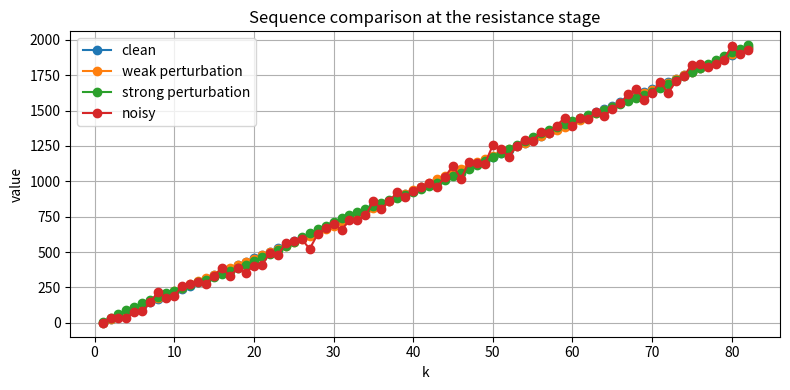
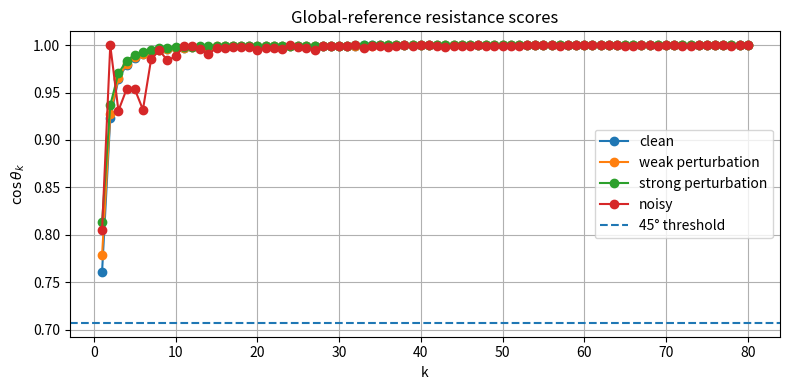
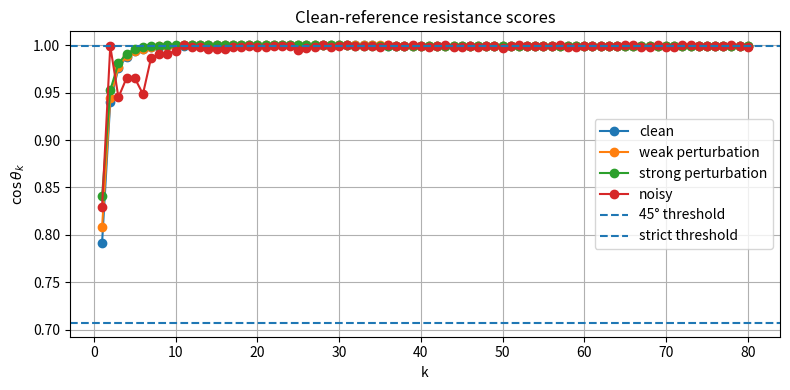
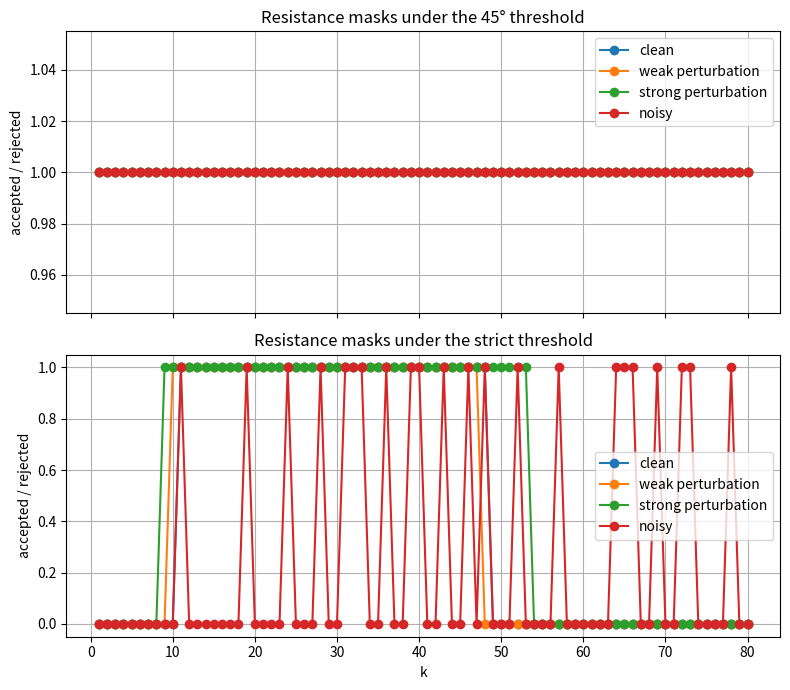
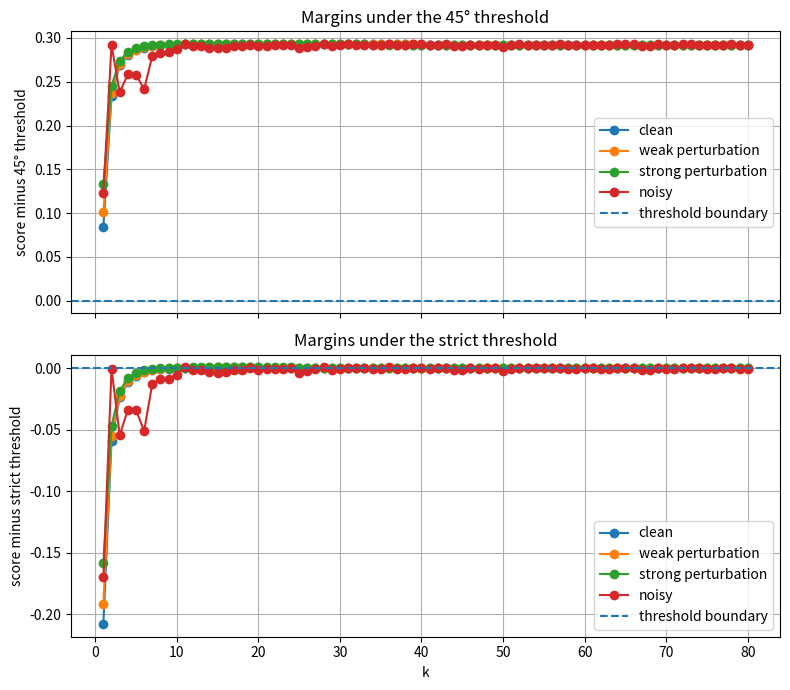
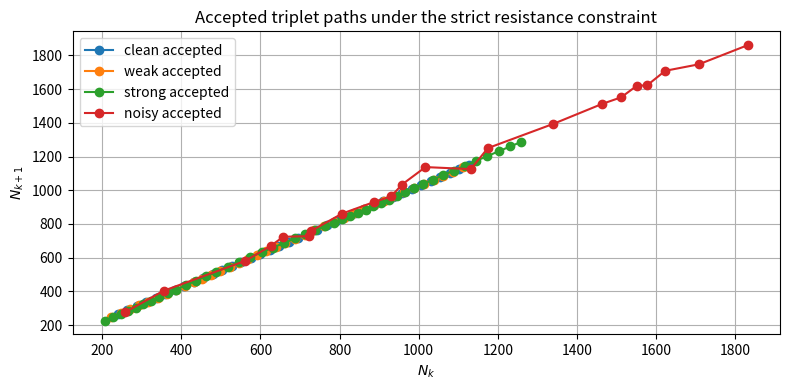
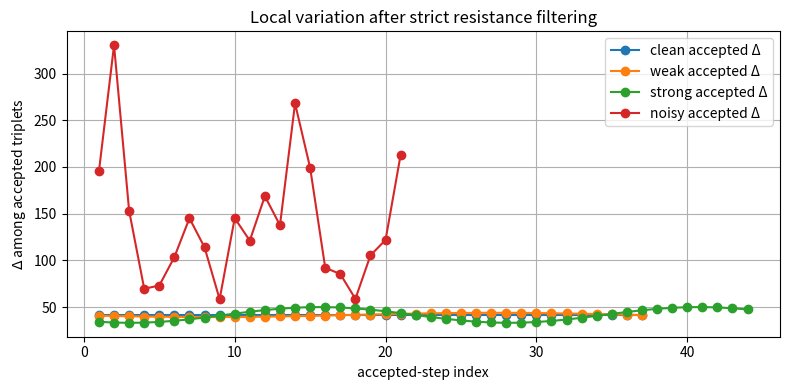

These figures' Python source, in order:
import numpy as np
import matplotlib.pyplot as plt

plt.rcParams['figure.figsize'] = (8, 4)
plt.rcParams['axes.grid'] = True


def sequence_n(k):
    k = np.asarray(k, dtype=float)
    return 24.0 * k - 25.0


def sequence_n_perturbed(k, amplitude=8.0, period=6.0):
    k = np.asarray(k, dtype=float)
    return sequence_n(k) + amplitude * np.sin(k / period)


def sequence_n_noisy(k, amplitude=40.0, seed=7):
    k = np.asarray(k, dtype=float)
    rng = np.random.default_rng(seed)
    return sequence_n(k) + rng.normal(loc=0.0, scale=amplitude, size=len(k))


def build_triplets_from_values(vals):
    vals = np.asarray(vals, dtype=float)
    return np.stack([vals[:-2], vals[1:-1], vals[2:]], axis=1)


def normalize_rows(x, eps=1e-12):
    norms = np.linalg.norm(x, axis=1, keepdims=True)
    return x / np.maximum(norms, eps)


def cosine_scores(x, reference):
    x_norm = normalize_rows(x)
    r = np.asarray(reference, dtype=float)
    r = r / max(np.linalg.norm(r), 1e-12)
    return x_norm @ r


def resistance_mask_from_scores(scores, threshold):
    return scores >= threshold


def resistance_ratio(mask):
    mask = np.asarray(mask, dtype=bool)
    if mask.size == 0:
        return 0.0
    return float(mask.mean())


def resistance_margin(scores, threshold):
    return scores - threshold


def local_differences(x):
    if len(x) < 2:
        return np.array([], dtype=float)
    return np.linalg.norm(np.diff(x, axis=0), axis=1)


num_steps = 80
k = np.arange(1, num_steps + 3)

clean_vals = sequence_n(k)
weak_vals = sequence_n_perturbed(k, amplitude=8.0, period=6.0)
strong_vals = sequence_n_perturbed(k, amplitude=20.0, period=4.0)
noisy_vals = sequence_n_noisy(k, amplitude=40.0, seed=7)

triplets_clean = build_triplets_from_values(clean_vals)
triplets_weak = build_triplets_from_values(weak_vals)
triplets_strong = build_triplets_from_values(strong_vals)
triplets_noisy = build_triplets_from_values(noisy_vals)

print('Triplet shapes:')
print('clean :', triplets_clean.shape)
print('weak  :', triplets_weak.shape)
print('strong:', triplets_strong.shape)
print('noisy :', triplets_noisy.shape)


reference_global = np.array([1.0, 1.0, 1.0])
reference_clean = normalize_rows(triplets_clean).mean(axis=0)
reference_clean = reference_clean / np.linalg.norm(reference_clean)

threshold_45 = 1.0 / np.sqrt(1.0**2 + 1.0**2)
threshold_strict = 0.9995

print(f'Global reference      : {reference_global}')
print(f'Empirical clean ref   : {np.round(reference_clean, 12)}')
print(f'45° threshold         : {threshold_45:.12f}')
print(f'Strict threshold      : {threshold_strict:.12f}')


plt.figure()
plt.plot(k, clean_vals, marker='o', label='clean')
plt.plot(k, weak_vals, marker='o', label='weak perturbation')
plt.plot(k, strong_vals, marker='o', label='strong perturbation')
plt.plot(k, noisy_vals, marker='o', label='noisy')
plt.xlabel('k')
plt.ylabel('value')
plt.title('Sequence comparison at the resistance stage')
plt.legend()
plt.tight_layout()
plt.show()


scores_global_clean = cosine_scores(triplets_clean, reference_global)
scores_global_weak = cosine_scores(triplets_weak, reference_global)
scores_global_strong = cosine_scores(triplets_strong, reference_global)
scores_global_noisy = cosine_scores(triplets_noisy, reference_global)

print(f'Global clean score range : {scores_global_clean.min():.12f} to {scores_global_clean.max():.12f}')
print(f'Global weak score range  : {scores_global_weak.min():.12f} to {scores_global_weak.max():.12f}')
print(f'Global strong score range: {scores_global_strong.min():.12f} to {scores_global_strong.max():.12f}')
print(f'Global noisy score range : {scores_global_noisy.min():.12f} to {scores_global_noisy.max():.12f}')


score_idx = np.arange(1, len(scores_global_clean) + 1)

plt.figure()
plt.plot(score_idx, scores_global_clean, marker='o', label='clean')
plt.plot(score_idx, scores_global_weak, marker='o', label='weak perturbation')
plt.plot(score_idx, scores_global_strong, marker='o', label='strong perturbation')
plt.plot(score_idx, scores_global_noisy, marker='o', label='noisy')
plt.axhline(threshold_45, linestyle='--', label='45° threshold')
plt.xlabel('k')
plt.ylabel(r'$\cos\theta_k$')
plt.title('Global-reference resistance scores')
plt.legend()
plt.tight_layout()
plt.show()


scores_clean = cosine_scores(triplets_clean, reference_clean)
scores_weak = cosine_scores(triplets_weak, reference_clean)
scores_strong = cosine_scores(triplets_strong, reference_clean)
scores_noisy = cosine_scores(triplets_noisy, reference_clean)

print(f'Clean-reference clean score range : {scores_clean.min():.12f} to {scores_clean.max():.12f}')
print(f'Clean-reference weak score range  : {scores_weak.min():.12f} to {scores_weak.max():.12f}')
print(f'Clean-reference strong score range: {scores_strong.min():.12f} to {scores_strong.max():.12f}')
print(f'Clean-reference noisy score range : {scores_noisy.min():.12f} to {scores_noisy.max():.12f}')


plt.figure()
plt.plot(score_idx, scores_clean, marker='o', label='clean')
plt.plot(score_idx, scores_weak, marker='o', label='weak perturbation')
plt.plot(score_idx, scores_strong, marker='o', label='strong perturbation')
plt.plot(score_idx, scores_noisy, marker='o', label='noisy')
plt.axhline(threshold_45, linestyle='--', label='45° threshold')
plt.axhline(threshold_strict, linestyle='--', label='strict threshold')
plt.xlabel('k')
plt.ylabel(r'$\cos\theta_k$')
plt.title('Clean-reference resistance scores')
plt.legend()
plt.tight_layout()
plt.show()


mask45_clean = resistance_mask_from_scores(scores_clean, threshold_45)
mask45_weak = resistance_mask_from_scores(scores_weak, threshold_45)
mask45_strong = resistance_mask_from_scores(scores_strong, threshold_45)
mask45_noisy = resistance_mask_from_scores(scores_noisy, threshold_45)

maskS_clean = resistance_mask_from_scores(scores_clean, threshold_strict)
maskS_weak = resistance_mask_from_scores(scores_weak, threshold_strict)
maskS_strong = resistance_mask_from_scores(scores_strong, threshold_strict)
maskS_noisy = resistance_mask_from_scores(scores_noisy, threshold_strict)

print(f'45° resistance ratio — clean : {resistance_ratio(mask45_clean):.6f}')
print(f'45° resistance ratio — weak  : {resistance_ratio(mask45_weak):.6f}')
print(f'45° resistance ratio — strong: {resistance_ratio(mask45_strong):.6f}')
print(f'45° resistance ratio — noisy : {resistance_ratio(mask45_noisy):.6f}')
print()
print(f'Strict resistance ratio — clean : {resistance_ratio(maskS_clean):.6f}')
print(f'Strict resistance ratio — weak  : {resistance_ratio(maskS_weak):.6f}')
print(f'Strict resistance ratio — strong: {resistance_ratio(maskS_strong):.6f}')
print(f'Strict resistance ratio — noisy : {resistance_ratio(maskS_noisy):.6f}')


fig, axes = plt.subplots(2, 1, figsize=(8, 7), sharex=True)

axes[0].plot(score_idx, mask45_clean.astype(float), marker='o', label='clean')
axes[0].plot(score_idx, mask45_weak.astype(float), marker='o', label='weak perturbation')
axes[0].plot(score_idx, mask45_strong.astype(float), marker='o', label='strong perturbation')
axes[0].plot(score_idx, mask45_noisy.astype(float), marker='o', label='noisy')
axes[0].set_ylabel('accepted / rejected')
axes[0].set_title('Resistance masks under the 45° threshold')
axes[0].legend()

axes[1].plot(score_idx, maskS_clean.astype(float), marker='o', label='clean')
axes[1].plot(score_idx, maskS_weak.astype(float), marker='o', label='weak perturbation')
axes[1].plot(score_idx, maskS_strong.astype(float), marker='o', label='strong perturbation')
axes[1].plot(score_idx, maskS_noisy.astype(float), marker='o', label='noisy')
axes[1].set_xlabel('k')
axes[1].set_ylabel('accepted / rejected')
axes[1].set_title('Resistance masks under the strict threshold')
axes[1].legend()

plt.tight_layout()
plt.show()


margin45_clean = resistance_margin(scores_clean, threshold_45)
margin45_weak = resistance_margin(scores_weak, threshold_45)
margin45_strong = resistance_margin(scores_strong, threshold_45)
margin45_noisy = resistance_margin(scores_noisy, threshold_45)

marginS_clean = resistance_margin(scores_clean, threshold_strict)
marginS_weak = resistance_margin(scores_weak, threshold_strict)
marginS_strong = resistance_margin(scores_strong, threshold_strict)
marginS_noisy = resistance_margin(scores_noisy, threshold_strict)


fig, axes = plt.subplots(2, 1, figsize=(8, 7), sharex=True)

axes[0].plot(score_idx, margin45_clean, marker='o', label='clean')
axes[0].plot(score_idx, margin45_weak, marker='o', label='weak perturbation')
axes[0].plot(score_idx, margin45_strong, marker='o', label='strong perturbation')
axes[0].plot(score_idx, margin45_noisy, marker='o', label='noisy')
axes[0].axhline(0.0, linestyle='--', label='threshold boundary')
axes[0].set_ylabel('score minus 45° threshold')
axes[0].set_title('Margins under the 45° threshold')
axes[0].legend()

axes[1].plot(score_idx, marginS_clean, marker='o', label='clean')
axes[1].plot(score_idx, marginS_weak, marker='o', label='weak perturbation')
axes[1].plot(score_idx, marginS_strong, marker='o', label='strong perturbation')
axes[1].plot(score_idx, marginS_noisy, marker='o', label='noisy')
axes[1].axhline(0.0, linestyle='--', label='threshold boundary')
axes[1].set_xlabel('k')
axes[1].set_ylabel('score minus strict threshold')
axes[1].set_title('Margins under the strict threshold')
axes[1].legend()

plt.tight_layout()
plt.show()


plt.figure()
plt.plot(triplets_clean[maskS_clean, 0], triplets_clean[maskS_clean, 1], marker='o', label='clean accepted')
plt.plot(triplets_weak[maskS_weak, 0], triplets_weak[maskS_weak, 1], marker='o', label='weak accepted')
plt.plot(triplets_strong[maskS_strong, 0], triplets_strong[maskS_strong, 1], marker='o', label='strong accepted')
plt.plot(triplets_noisy[maskS_noisy, 0], triplets_noisy[maskS_noisy, 1], marker='o', label='noisy accepted')
plt.xlabel(r'$N_k$')
plt.ylabel(r'$N_{k+1}$')
plt.title('Accepted triplet paths under the strict resistance constraint')
plt.legend()
plt.tight_layout()
plt.show()


accepted_delta_clean = local_differences(triplets_clean[maskS_clean])
accepted_delta_weak = local_differences(triplets_weak[maskS_weak])
accepted_delta_strong = local_differences(triplets_strong[maskS_strong])
accepted_delta_noisy = local_differences(triplets_noisy[maskS_noisy])

def safe_range(x):
    if len(x) == 0:
        return 'empty'
    return f'{x.min():.12f} to {x.max():.12f}'

print(f'Accepted clean Δ range : {safe_range(accepted_delta_clean)}')
print(f'Accepted weak Δ range  : {safe_range(accepted_delta_weak)}')
print(f'Accepted strong Δ range: {safe_range(accepted_delta_strong)}')
print(f'Accepted noisy Δ range : {safe_range(accepted_delta_noisy)}')


plt.figure()
if len(accepted_delta_clean):
    plt.plot(np.arange(1, len(accepted_delta_clean) + 1), accepted_delta_clean, marker='o', label='clean accepted Δ')
if len(accepted_delta_weak):
    plt.plot(np.arange(1, len(accepted_delta_weak) + 1), accepted_delta_weak, marker='o', label='weak accepted Δ')
if len(accepted_delta_strong):
    plt.plot(np.arange(1, len(accepted_delta_strong) + 1), accepted_delta_strong, marker='o', label='strong accepted Δ')
if len(accepted_delta_noisy):
    plt.plot(np.arange(1, len(accepted_delta_noisy) + 1), accepted_delta_noisy, marker='o', label='noisy accepted Δ')
plt.xlabel('accepted-step index')
plt.ylabel(r'$\Delta$ among accepted triplets')
plt.title('Local variation after strict resistance filtering')
plt.legend()
plt.tight_layout()
plt.show()
